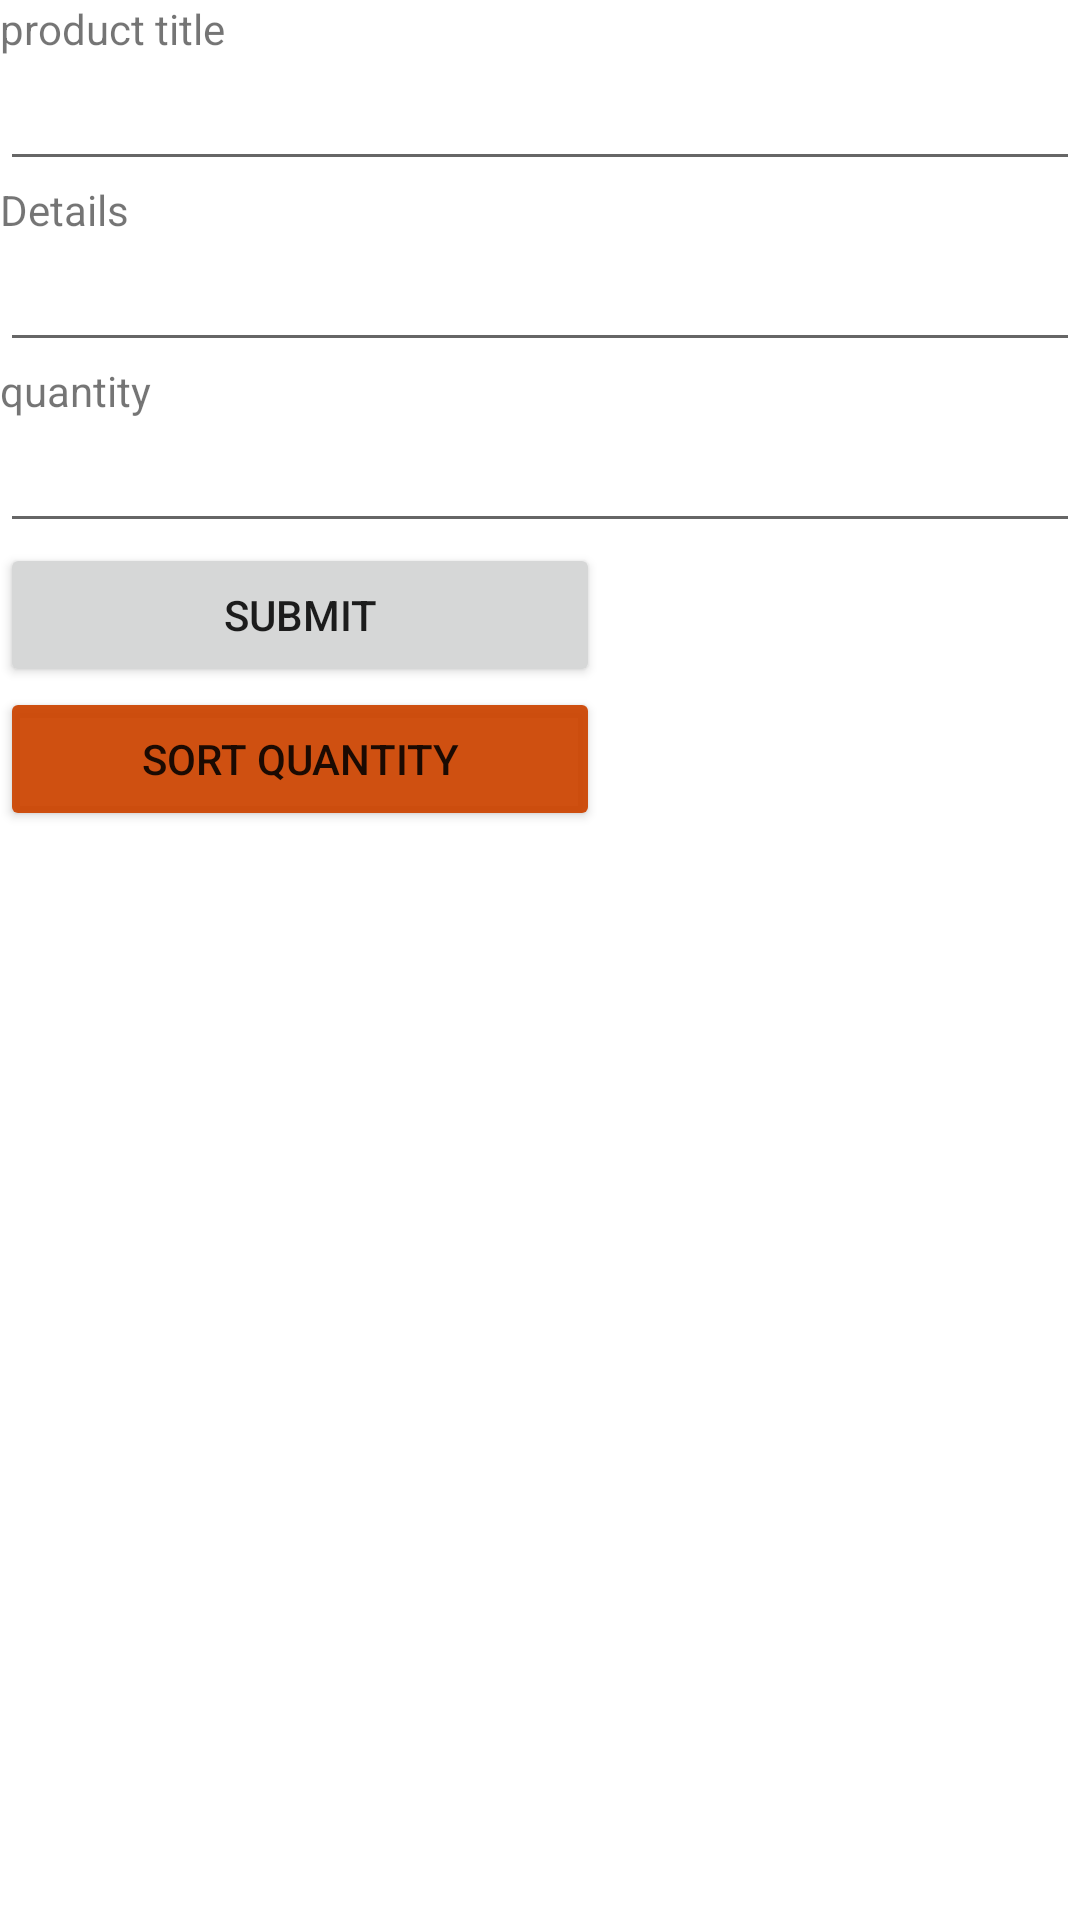

Android layout source for this screen:
<!-- AndroidManifest.xml: application theme Theme.ShoppingListStartCodeKotlin -->
<!-- res/layout/activity_main.xml -->
<?xml version="1.0" encoding="utf-8"?>
<androidx.constraintlayout.widget.ConstraintLayout xmlns:android="http://schemas.android.com/apk/res/android"
    xmlns:app="http://schemas.android.com/apk/res-auto"
    xmlns:tools="http://schemas.android.com/tools"
    android:id="@+id/main"
    android:layout_width="match_parent"
    android:layout_height="match_parent"
    tools:context=".MainActivity">

    <TextView
        android:layout_width="match_parent"
        android:layout_height="wrap_content"
        android:text="product title"
        android:id="@+id/view_producttitle"
        app:layout_constraintTop_toTopOf="parent"
        tools:ignore="MissingConstraints" />

    <EditText
        android:layout_width="match_parent"
        android:layout_height="wrap_content"
        tools:ignore="MissingConstraints"
        android:id="@+id/edit_productname"
        app:layout_constraintTop_toBottomOf="@id/view_producttitle" />

    <TextView
        android:layout_width="match_parent"
        android:layout_height="wrap_content"
        android:text="Details"
        android:id="@+id/productname"
        app:layout_constraintTop_toBottomOf="@id/edit_productname"
        tools:ignore="MissingConstraints" />

    <EditText
        android:layout_width="match_parent"
        android:layout_height="wrap_content"
        tools:ignore="MissingConstraints"
        android:id="@+id/edit_productdescription"
        app:layout_constraintTop_toBottomOf="@id/productname" />

    <TextView
        android:layout_width="match_parent"
        android:layout_height="wrap_content"
        android:text="quantity"
        android:id="@+id/productquantity"
        app:layout_constraintTop_toBottomOf="@id/edit_productdescription"
        tools:ignore="MissingConstraints" />

    <EditText
        android:layout_width="match_parent"
        android:layout_height="wrap_content"
        tools:ignore="MissingConstraints"
        android:id="@+id/edit_productquantity"
        app:layout_constraintTop_toBottomOf="@id/productquantity" />
<Button
    android:layout_width="200dp"
    android:text="submit"
    android:id="@+id/submit_product"
    android:layout_height="wrap_content"
    app:layout_constraintTop_toBottomOf="@id/edit_productquantity"
    tools:ignore="MissingConstraints" />

    <Button
        android:layout_width="200dp"
        android:text="Sort Quantity"
        android:backgroundTint="#ec40"
        android:id="@+id/sort_product"
        android:layout_height="wrap_content"
        app:layout_constraintTop_toBottomOf="@id/submit_product"
        tools:ignore="MissingConstraints" />

    <androidx.recyclerview.widget.RecyclerView
        android:layout_width="match_parent"
        android:layout_height="400dp"
        android:id="@+id/recyclerView"
        app:layout_constraintLeft_toLeftOf="parent"
        app:layout_constraintRight_toRightOf="parent"
        app:layout_constraintTop_toBottomOf="@+id/sort_product" />

</androidx.constraintlayout.widget.ConstraintLayout>
<!-- resources referenced by this layout -->
<resources>
  <style name="Theme.ShoppingListStartCodeKotlin" parent="Theme.MaterialComponents.DayNight.DarkActionBar">
          
          <item name="colorPrimary">@color/purple_500</item>
          <item name="colorPrimaryVariant">@color/purple_700</item>
          <item name="colorOnPrimary">@color/white</item>
          
          <item name="colorSecondary">@color/teal_200</item>
          <item name="colorSecondaryVariant">@color/teal_700</item>
          <item name="colorOnSecondary">@color/black</item>
          
  
          
      </style>
  <!-- not gathered from this repository: default colours our renderer supplied (Android Studio template values) -->
  <color name="purple_500">#FF6200EE</color>
  <color name="purple_700">#FF3700B3</color>
  <color name="teal_200">#FF03DAC5</color>
  <color name="teal_700">#FF018786</color>
  <color name="black">#FF000000</color>
  <color name="white">#FFFFFFFF</color>
</resources>
